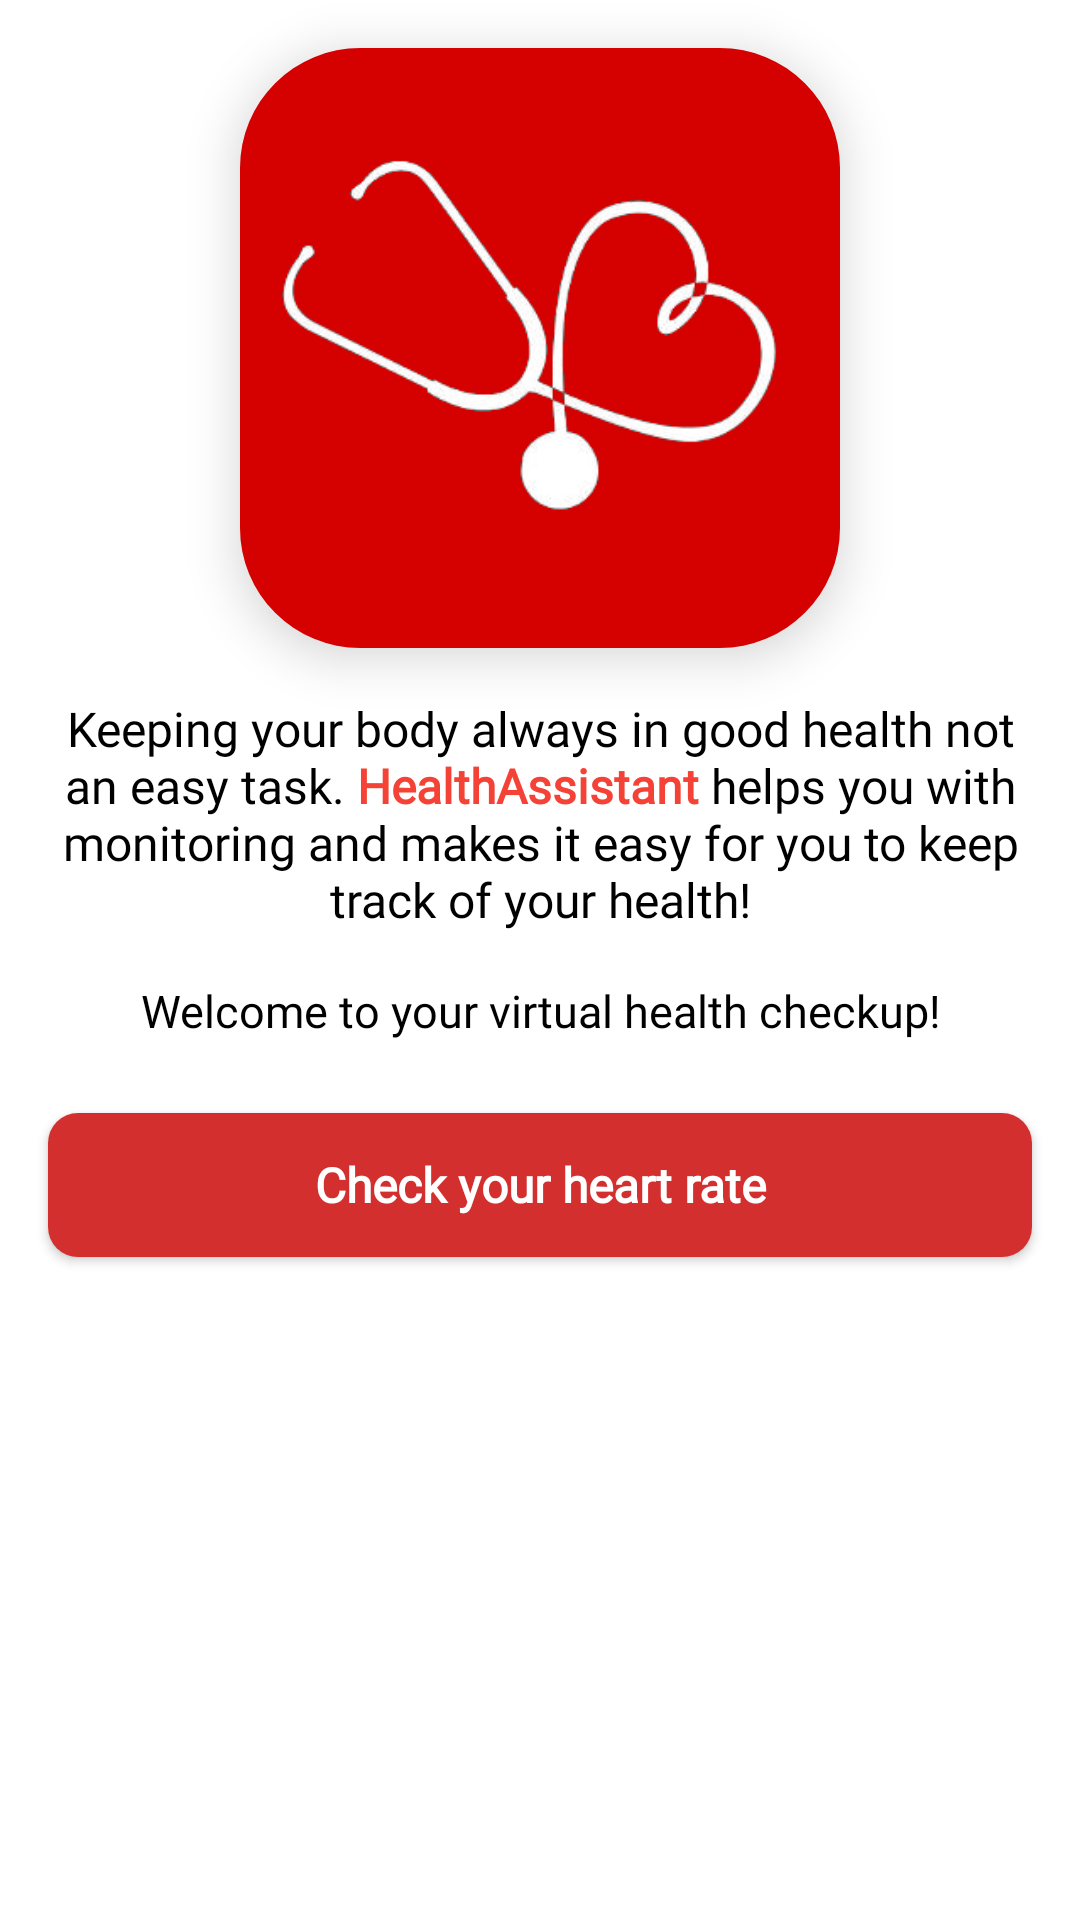

Write the Android layout XML for this screen, with the resource values it uses.
<!-- AndroidManifest.xml: application theme Theme.HealthAssistant -->
<!-- res/layout/activity_home.xml -->
<?xml version="1.0" encoding="utf-8"?>
<androidx.constraintlayout.widget.ConstraintLayout
    xmlns:android="http://schemas.android.com/apk/res/android"
    xmlns:app="http://schemas.android.com/apk/res-auto"
    xmlns:tools="http://schemas.android.com/tools"
    android:layout_width="match_parent"
    android:layout_height="match_parent"
    tools:context=".presentation.home.HomeActivity">

    <com.google.android.material.imageview.ShapeableImageView
        android:id="@+id/home_app_logo_iv"
        android:layout_width="@dimen/dp_200"
        android:layout_height="@dimen/dp_200"
        android:background="@color/red_a700"
        android:elevation="@dimen/dp_10"
        app:shapeAppearanceOverlay="@style/Theme.HealthAssistant.RoundedCornerImage"
        app:srcCompat="@drawable/app_icon"
        android:layout_marginTop="@dimen/dp_16"
        app:layout_constraintTop_toTopOf="parent"
        app:layout_constraintStart_toStartOf="parent"
        app:layout_constraintEnd_toEndOf="parent"/>

    <androidx.appcompat.widget.AppCompatTextView
        android:id="@+id/home_description_title_tv"
        android:layout_width="match_parent"
        android:layout_height="wrap_content"
        android:fontFamily="@font/lora_regular"
        android:text="@string/home_description_title"
        android:textColor="@color/black"
        android:textSize="@dimen/sp_16"
        android:gravity="center"
        android:layout_margin="@dimen/dp_16"
        app:layout_constraintTop_toBottomOf="@+id/home_app_logo_iv"
        app:layout_constraintStart_toStartOf="parent"
        app:layout_constraintEnd_toEndOf="parent"/>

    <androidx.appcompat.widget.AppCompatTextView
        android:id="@+id/home_description_subtitle_tv"
        android:layout_width="match_parent"
        android:layout_height="wrap_content"
        android:fontFamily="@font/lora_regular"
        android:gravity="center"
        android:text="@string/home_description_subtitle"
        android:textColor="@color/black"
        android:textSize="@dimen/sp_15"
        android:layout_margin="@dimen/dp_16"
        app:layout_constraintTop_toBottomOf="@+id/home_description_title_tv"
        app:layout_constraintStart_toStartOf="parent"
        app:layout_constraintEnd_toEndOf="parent"/>

    <androidx.appcompat.widget.AppCompatButton
        android:id="@+id/home_heart_rate_btn"
        android:layout_width="match_parent"
        android:layout_height="wrap_content"
        android:text="@string/home_check_heart_rate"
        style="@style/Theme.HealthAssistant.PrimaryButtonTheme"
        android:layout_marginVertical="@dimen/dp_24"
        android:layout_marginHorizontal="@dimen/dp_16"
        app:layout_constraintTop_toBottomOf="@+id/home_description_subtitle_tv"
        app:layout_constraintStart_toStartOf="parent"
        app:layout_constraintEnd_toEndOf="parent"/>

</androidx.constraintlayout.widget.ConstraintLayout>
<!-- resources referenced by this layout -->
<resources>
  <color name="black">#FF000000</color>
  <color name="red_a700">#FFD50000</color>
  <dimen name="dp_10">10dp</dimen>
  <dimen name="dp_16">16dp</dimen>
  <dimen name="dp_200">200dp</dimen>
  <dimen name="dp_24">24dp</dimen>
  <dimen name="sp_15">15sp</dimen>
  <dimen name="sp_16">16sp</dimen>
  <!-- drawable app_icon: png bitmap (drawable, 22243 bytes) -->
  <string name="home_check_heart_rate">Check your heart rate</string>
  <string name="home_description_subtitle">Welcome to your virtual health checkup!</string>
  <string name="home_description_title">Keeping your body always in good health not an easy task. <font color="#FFF44336"><b>HealthAssistant</b></font> helps you with monitoring and makes it easy for you to keep track of your health!</string>
  <style name="Theme.HealthAssistant.PrimaryButtonTheme" parent="@android:style/Widget.Button.Small">
          <item name="android:textColor">@color/white</item>
          <item name="android:textSize">@dimen/sp_16</item>
          <item name="android:textStyle">bold</item>
          <item name="android:fontFamily">@font/lora_bold</item>
          <item name="android:textAllCaps">false</item>
          <item name="android:background">@drawable/bg_button_primary</item>
      </style>
  <style name="Theme.HealthAssistant.RoundedCornerImage" parent="">
          <item name="cornerSize">20%</item>
      </style>
  <style name="Theme.HealthAssistant" parent="Theme.MaterialComponents.Light.DarkActionBar">
          
          <item name="colorPrimary">@color/red_500</item>
          <item name="colorPrimaryVariant">@color/red_700</item>
          <item name="colorOnPrimary">@color/white</item>
          
          <item name="colorSecondary">@color/red_a400</item>
          <item name="colorSecondaryVariant">@color/red_a700</item>
          <item name="colorOnSecondary">@color/white</item>
          
          <item name="android:statusBarColor" tools:targetApi="l">?attr/colorPrimaryVariant</item>
          
          <item name="windowActionBar">false</item>
          <item name="windowNoTitle">true</item>
      </style>
  <color name="white">#FFFFFFFF</color>
  <!-- drawable bg_button_primary (drawable) -->
  <?xml version="1.0" encoding="utf-8"?>
  <shape xmlns:android="http://schemas.android.com/apk/res/android"
      android:shape="rectangle" android:padding="10dp">
      <solid android:color="@color/red_700"/>
      <corners android:radius="10dp"/>
  </shape>
  <color name="red_500">#FFF44336</color>
  <color name="red_700">#FFD32F2F</color>
  <color name="red_a400">#FFFF1744</color>
</resources>
